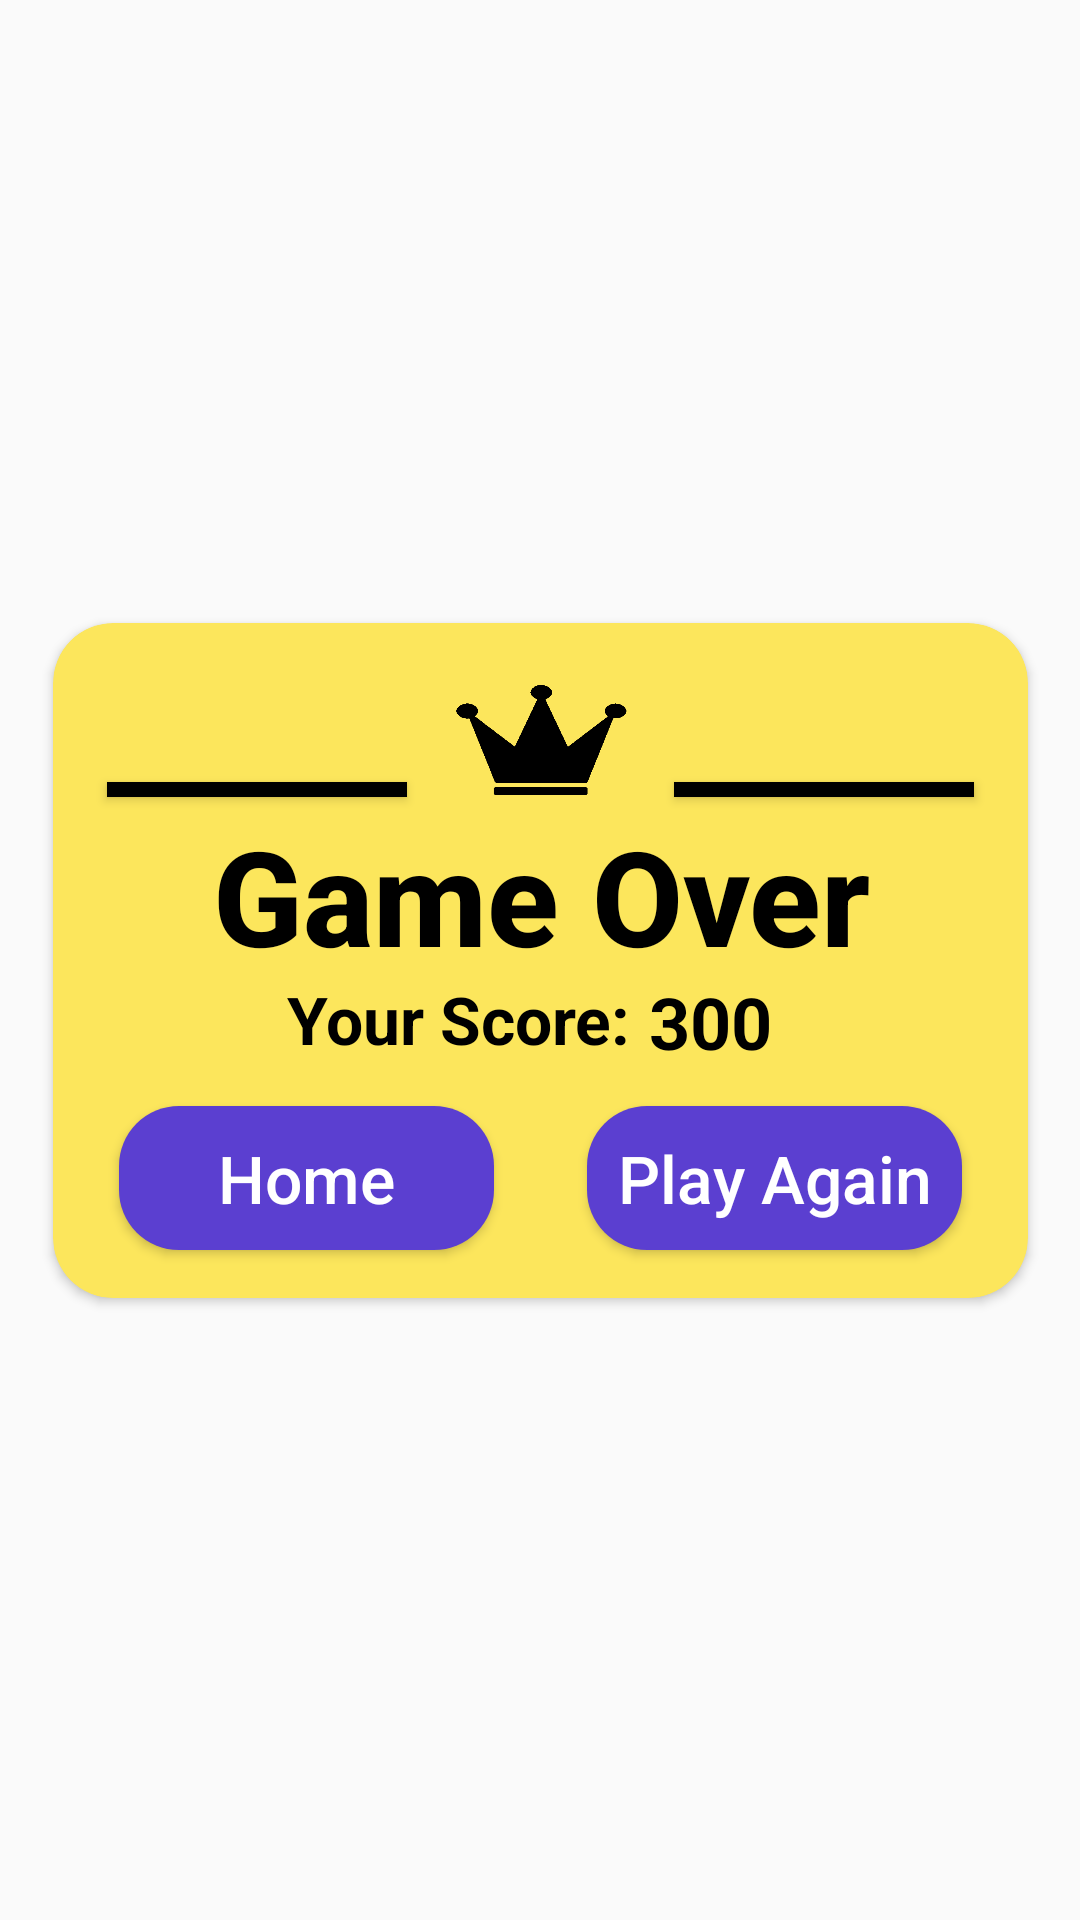

Android layout source for this screen:
<!-- AndroidManifest.xml: application theme Theme.WordJumble -->
<!-- res/layout/game_over_pop_up.xml -->
<?xml version="1.0" encoding="utf-8"?>
<androidx.constraintlayout.widget.ConstraintLayout xmlns:android="http://schemas.android.com/apk/res/android"
    xmlns:app="http://schemas.android.com/apk/res-auto"
    xmlns:tools="http://schemas.android.com/tools"
    android:layout_width="match_parent"
    android:layout_height="match_parent">

    <androidx.cardview.widget.CardView
        android:id="@+id/cvScorePopUp"
        android:layout_width="325dp"
        android:layout_height="225dp"
        app:cardBackgroundColor="#FCE65C"
        app:cardCornerRadius="20dp"
        app:layout_constraintBottom_toBottomOf="parent"
        app:layout_constraintEnd_toEndOf="parent"
        app:layout_constraintStart_toStartOf="parent"
        app:layout_constraintTop_toTopOf="parent">

        <androidx.constraintlayout.widget.ConstraintLayout
            android:layout_width="match_parent"
            android:layout_height="match_parent">

            <androidx.cardview.widget.CardView
                android:id="@+id/cvLine2"
                android:layout_width="100dp"
                android:layout_height="5dp"
                app:cardBackgroundColor="#000000"
                app:cardCornerRadius="0dp"
                app:layout_constraintBottom_toBottomOf="parent"
                app:layout_constraintEnd_toEndOf="parent"
                app:layout_constraintHorizontal_bias="0.92"
                app:layout_constraintStart_toStartOf="parent"
                app:layout_constraintTop_toTopOf="parent"
                app:layout_constraintVertical_bias="0.241" />

            <androidx.cardview.widget.CardView
                android:id="@+id/cvLine1"
                android:layout_width="100dp"
                android:layout_height="5dp"
                app:cardBackgroundColor="#000000"
                app:cardCornerRadius="0dp"
                app:layout_constraintBottom_toBottomOf="parent"
                app:layout_constraintEnd_toEndOf="parent"
                app:layout_constraintHorizontal_bias="0.08"
                app:layout_constraintStart_toStartOf="parent"
                app:layout_constraintTop_toTopOf="parent"
                app:layout_constraintVertical_bias="0.241" />

            <ImageView
                android:id="@+id/ivCrown2"
                android:layout_width="58dp"
                android:layout_height="59dp"
                app:layout_constraintBottom_toBottomOf="parent"
                app:layout_constraintEnd_toEndOf="parent"
                app:layout_constraintStart_toStartOf="parent"
                app:layout_constraintTop_toTopOf="parent"
                app:layout_constraintVertical_bias="0.060"
                app:srcCompat="@drawable/crown_black" />

            <TextView
                android:id="@+id/tvGameOver"
                android:layout_width="wrap_content"
                android:layout_height="wrap_content"
                android:fontFamily="sans-serif-medium"
                android:text="Game Over"
                android:textAlignment="center"
                android:textColor="#000000"
                android:textSize="44sp"
                android:textStyle="bold"
                app:layout_constraintBottom_toBottomOf="parent"
                app:layout_constraintEnd_toEndOf="parent"
                app:layout_constraintStart_toStartOf="parent"
                app:layout_constraintTop_toTopOf="parent"
                app:layout_constraintVertical_bias="0.368" />

            <TextView
                android:id="@+id/tvYourScore"
                android:layout_width="wrap_content"
                android:layout_height="wrap_content"
                android:text="Your Score: "
                android:textColor="#000000"
                android:textSize="22sp"
                android:textStyle="bold"
                app:layout_constraintBottom_toBottomOf="parent"
                app:layout_constraintEnd_toEndOf="parent"
                app:layout_constraintHorizontal_bias="0.380"
                app:layout_constraintStart_toStartOf="parent"
                app:layout_constraintTop_toTopOf="parent"
                app:layout_constraintVertical_bias="0.600" />

            <TextView
                android:id="@+id/tvScore"
                android:layout_width="wrap_content"
                android:layout_height="wrap_content"
                android:text="300"
                android:textColor="#000000"
                android:textSize="24sp"
                android:textStyle="bold"
                app:layout_constraintBottom_toBottomOf="parent"
                app:layout_constraintEnd_toEndOf="parent"
                app:layout_constraintHorizontal_bias="0.700"
                app:layout_constraintStart_toStartOf="parent"
                app:layout_constraintTop_toTopOf="parent"
                app:layout_constraintVertical_bias="0.605" />

            <Button
                android:id="@+id/btnHome"
                android:layout_width="125dp"
                android:layout_height="wrap_content"
                android:background="@drawable/round_btn3"
                android:text="Home"
                android:textAllCaps="false"
                android:textColor="#FFFFFF"
                android:textSize="22sp"
                app:layout_constraintBottom_toBottomOf="parent"
                app:layout_constraintEnd_toEndOf="parent"
                app:layout_constraintHorizontal_bias="0.110"
                app:layout_constraintStart_toStartOf="parent"
                app:layout_constraintTop_toTopOf="parent"
                app:layout_constraintVertical_bias="0.909" />

            <Button
                android:id="@+id/btnPlayAgain"
                android:layout_width="125dp"
                android:layout_height="wrap_content"
                android:background="@drawable/round_btn3"
                android:text="Play Again"
                android:textAllCaps="false"
                android:textColor="#FFFFFF"
                android:textSize="22sp"
                app:layout_constraintBottom_toBottomOf="parent"
                app:layout_constraintEnd_toEndOf="parent"
                app:layout_constraintHorizontal_bias="0.890"
                app:layout_constraintStart_toStartOf="parent"
                app:layout_constraintTop_toTopOf="parent"
                app:layout_constraintVertical_bias="0.909" />

        </androidx.constraintlayout.widget.ConstraintLayout>
    </androidx.cardview.widget.CardView>
</androidx.constraintlayout.widget.ConstraintLayout>
<!-- resources referenced by this layout -->
<resources>
  <!-- drawable crown_black: png bitmap (drawable, 15855 bytes) -->
  <!-- drawable round_btn3 (drawable) -->
  <?xml version="1.0" encoding="utf-8"?>
  <shape xmlns:android="http://schemas.android.com/apk/res/android">
      <solid android:color="#5B3FD0"/>
      <corners android:radius="20dp"/>
  </shape>
  <style name="Theme.WordJumble" parent="Base.Theme.WordJumble" />
  <style name="Base.Theme.WordJumble" parent="Theme.AppCompat.Light.NoActionBar">
          
          
      </style>
</resources>
